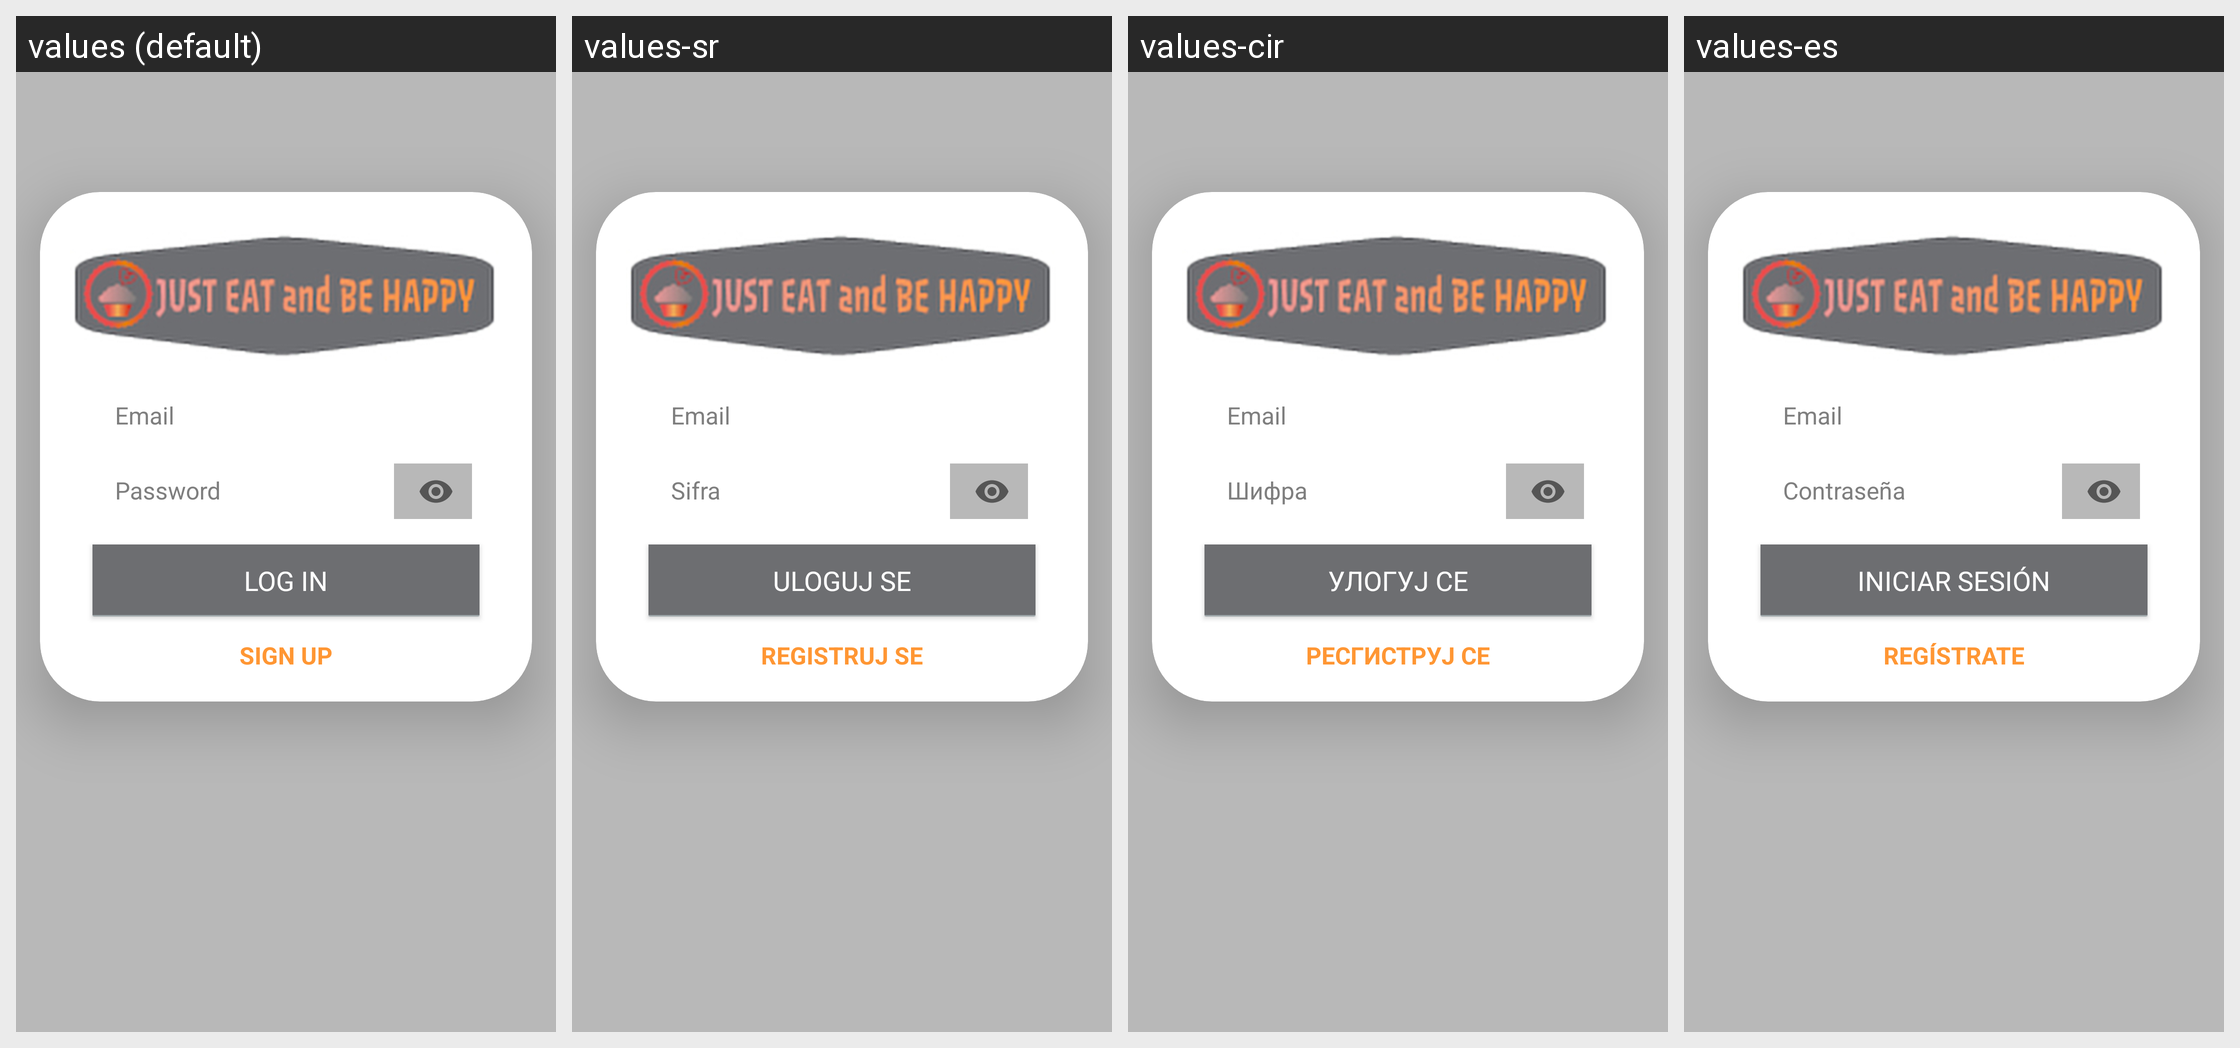

Here is an Android app screen in its default locale and in the app's own translations. Write out the translated-string differences for the strings that appear on this screen.
Android screen res/layout/activity_login.xml rendered under 4 locales, left to right: values (default), values-sr, values-cir, values-es. Device: Nexus 5 (rendered at 1080×1920; each locale shown at half size, 540×960, under a caption strip naming it); theme AppTheme.
Other locales in the repository, not shown: values-it.
Strings drawn on this screen, with the default value and each locale's value (text and hints the layout hard-codes, and strings that could not be matched under every locale, appear in the picture but are not listed):

email
  values: Email
  values-sr: Email
  values-cir: Email
  values-es: Email

password
  values: Password
  values-sr: Sifra
  values-cir: Шифра
  values-es: Contraseña

login
  values: Log in
  values-sr: Uloguj se
  values-cir: Улогуј сe
  values-es: Iniciar sesión

registration
  values: Sign up
  values-sr: Registruj se
  values-cir: Ресгиструј сe
  values-es: Regístrate
